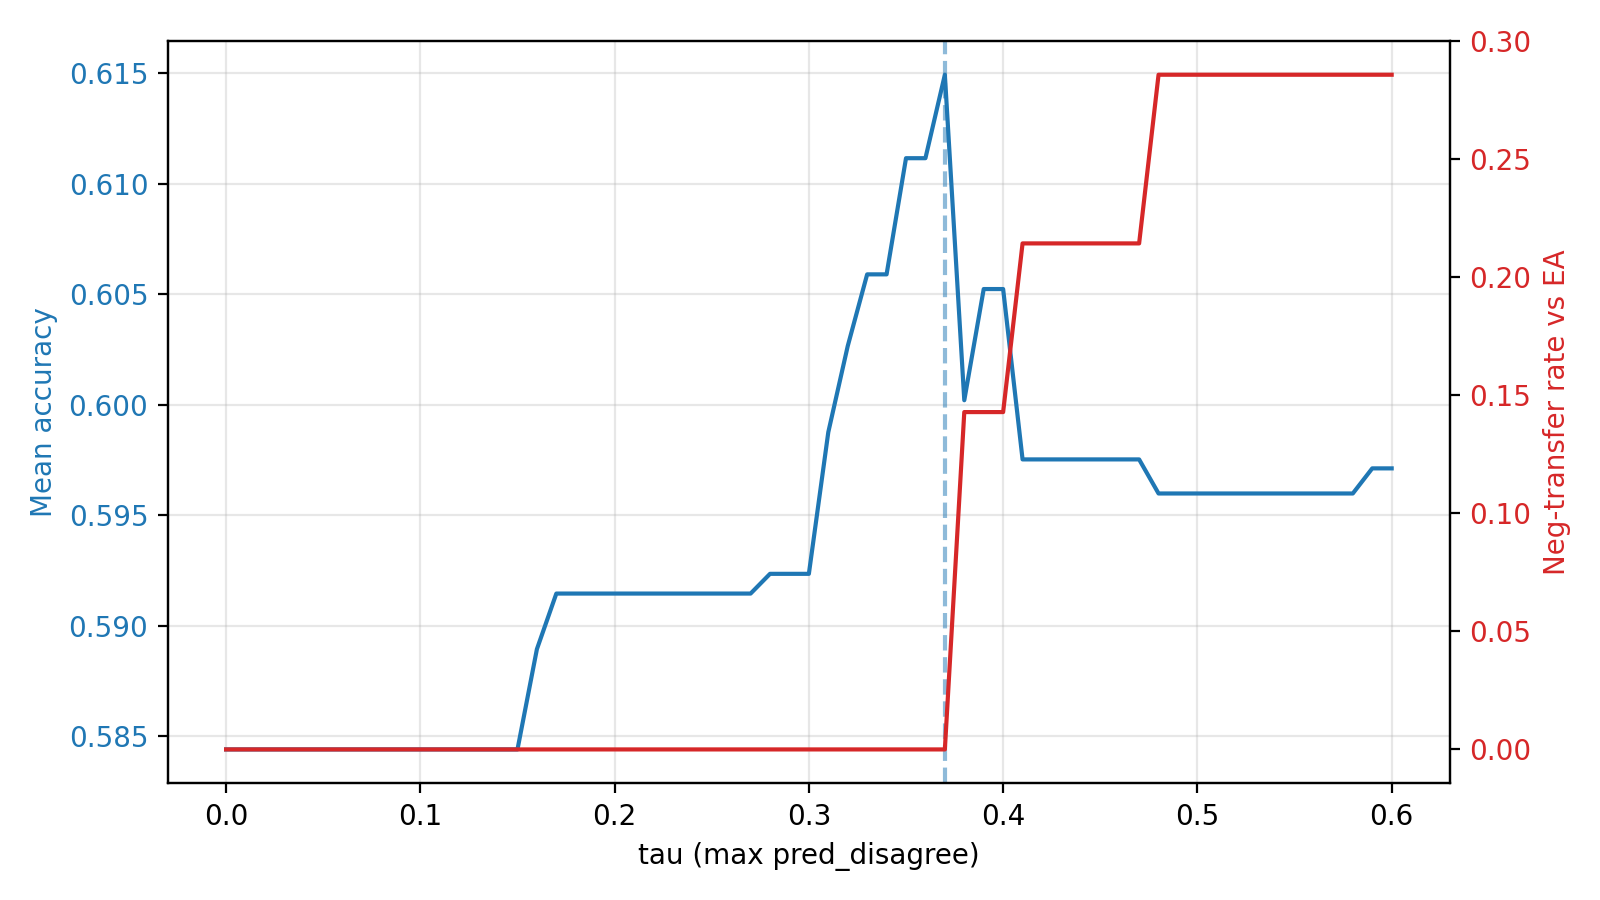

Values plotted in this chart, from the file beside it:
tau, mean_acc, mean_delta_vs_ea, neg_transfer_rate, accept_rate, worst_acc
0.0, 0.5844, 0.0, 0.0, 0.0, 0.3568
0.01, 0.5844, 0.0, 0.0, 0.0, 0.3568
0.02, 0.5844, 0.0, 0.0, 0.0, 0.3568
0.03, 0.5844, 0.0, 0.0, 0.0, 0.3568
0.04, 0.5844, 0.0, 0.0, 0.0, 0.3568
0.05, 0.5844, 0.0, 0.0, 0.0, 0.3568
0.06, 0.5844, 0.0, 0.0, 0.0, 0.3568
0.07, 0.5844, 0.0, 0.0, 0.0, 0.3568
0.08, 0.5844, 0.0, 0.0, 0.0, 0.3568
0.09, 0.5844, 0.0, 0.0, 0.0, 0.3568
0.1, 0.5844, 0.0, 0.0, 0.0, 0.3568
0.11, 0.5844, 0.0, 0.0, 0.0, 0.3568
0.12, 0.5844, 0.0, 0.0, 0.0, 0.3568
0.13, 0.5844, 0.0, 0.0, 0.0, 0.3568
0.14, 0.5844, 0.0, 0.0, 0.0, 0.3568
0.15, 0.5844, 0.0, 0.0, 0.0, 0.3568
0.16, 0.5889, 0.004539, 0.0, 0.07143, 0.3568
0.17, 0.5914, 0.007055, 0.0, 0.1429, 0.3568
0.18, 0.5914, 0.007055, 0.0, 0.1429, 0.3568
0.19, 0.5914, 0.007055, 0.0, 0.1429, 0.3568
0.2, 0.5914, 0.007055, 0.0, 0.1429, 0.3568
0.21, 0.5914, 0.007055, 0.0, 0.1429, 0.3568
0.22, 0.5914, 0.007055, 0.0, 0.1429, 0.3568
0.23, 0.5914, 0.007055, 0.0, 0.1429, 0.3568
0.24, 0.5914, 0.007055, 0.0, 0.1429, 0.3568
0.25, 0.5914, 0.007055, 0.0, 0.1429, 0.3568
0.26, 0.5914, 0.007055, 0.0, 0.1429, 0.3568
0.27, 0.5914, 0.007055, 0.0, 0.1429, 0.3568
0.28, 0.5923, 0.007948, 0.0, 0.2143, 0.3568
0.29, 0.5923, 0.007948, 0.0, 0.2143, 0.3568
0.3, 0.5923, 0.007948, 0.0, 0.2143, 0.3568
0.31, 0.5988, 0.01436, 0.0, 0.2857, 0.3568
0.32, 0.6026, 0.01826, 0.0, 0.3571, 0.3568
0.33, 0.6059, 0.0215, 0.0, 0.4286, 0.3568
0.34, 0.6059, 0.0215, 0.0, 0.4286, 0.3568
0.35, 0.6112, 0.02676, 0.0, 0.5, 0.3568
0.36, 0.6112, 0.02676, 0.0, 0.5, 0.3568
0.37, 0.6149, 0.03054, 0.0, 0.5714, 0.3568
0.38, 0.6002, 0.01581, 0.1429, 0.7143, 0.3568
0.39, 0.6052, 0.02084, 0.1429, 0.7857, 0.3568
0.4, 0.6052, 0.02084, 0.1429, 0.7857, 0.3568
0.41, 0.5975, 0.01313, 0.2143, 0.8571, 0.3568
0.42, 0.5975, 0.01313, 0.2143, 0.8571, 0.3568
0.43, 0.5975, 0.01313, 0.2143, 0.8571, 0.3568
0.44, 0.5975, 0.01313, 0.2143, 0.8571, 0.3568
0.45, 0.5975, 0.01313, 0.2143, 0.8571, 0.3568
0.46, 0.5975, 0.01313, 0.2143, 0.8571, 0.3568
0.47, 0.5975, 0.01313, 0.2143, 0.8571, 0.3568
0.48, 0.596, 0.01159, 0.2857, 0.9286, 0.3568
0.49, 0.596, 0.01159, 0.2857, 0.9286, 0.3568
0.5, 0.596, 0.01159, 0.2857, 0.9286, 0.3568
0.51, 0.596, 0.01159, 0.2857, 0.9286, 0.3568
0.52, 0.596, 0.01159, 0.2857, 0.9286, 0.3568
0.53, 0.596, 0.01159, 0.2857, 0.9286, 0.3568
0.54, 0.596, 0.01159, 0.2857, 0.9286, 0.3568
0.55, 0.596, 0.01159, 0.2857, 0.9286, 0.3568
0.56, 0.596, 0.01159, 0.2857, 0.9286, 0.3568
0.57, 0.596, 0.01159, 0.2857, 0.9286, 0.3568
0.58, 0.596, 0.01159, 0.2857, 0.9286, 0.3568
0.59, 0.5971, 0.01272, 0.2857, 1.0, 0.3727
... 1 more rows
